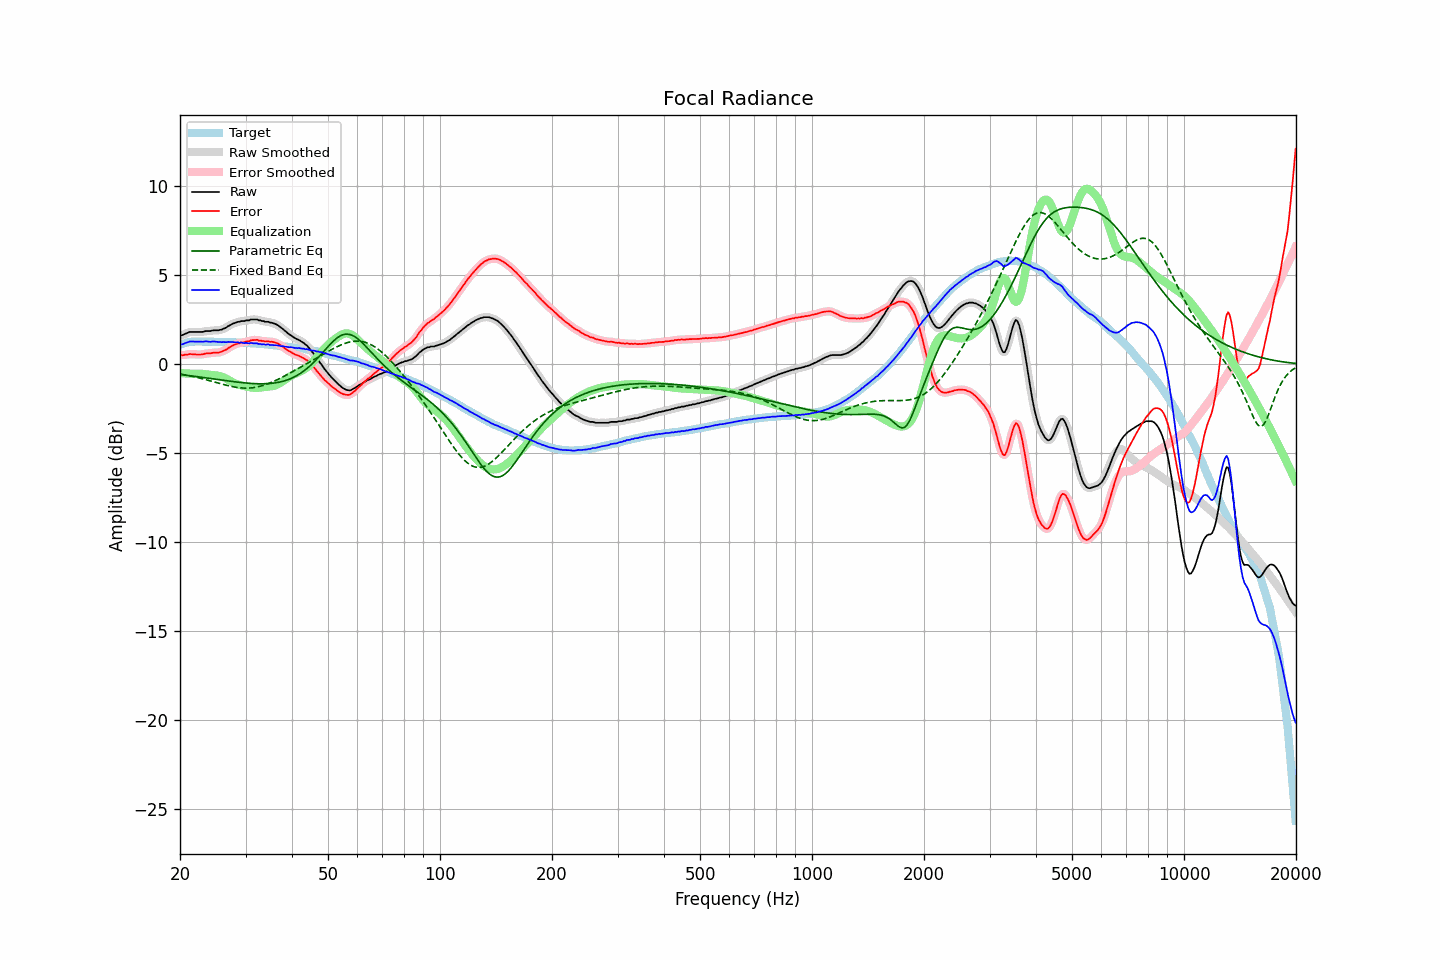

The data file committed next to this chart (first rows):
frequency, raw, error, smoothed, error_smoothed, equalization, parametric_eq, fixed_band_eq, equalized_raw, equalized_smoothed, target
20.00, 1.62, 0.53, 1.61, 0.52, -0.50, -0.59, -0.56, 1.11, 1.10, 1.09
20.20, 1.62, 0.50, 1.63, 0.51, -0.51, -0.60, -0.57, 1.10, 1.12, 1.12
20.40, 1.65, 0.50, 1.65, 0.51, -0.52, -0.61, -0.59, 1.13, 1.14, 1.15
20.61, 1.69, 0.52, 1.69, 0.51, -0.53, -0.62, -0.61, 1.17, 1.16, 1.17
20.81, 1.73, 0.53, 1.73, 0.53, -0.53, -0.63, -0.62, 1.20, 1.20, 1.20
21.02, 1.77, 0.54, 1.77, 0.54, -0.54, -0.64, -0.64, 1.23, 1.23, 1.23
21.23, 1.81, 0.57, 1.79, 0.55, -0.54, -0.66, -0.66, 1.27, 1.25, 1.24
21.44, 1.81, 0.55, 1.81, 0.56, -0.54, -0.67, -0.68, 1.26, 1.27, 1.25
21.66, 1.81, 0.55, 1.81, 0.55, -0.54, -0.68, -0.70, 1.26, 1.27, 1.26
21.87, 1.81, 0.54, 1.81, 0.54, -0.54, -0.69, -0.72, 1.26, 1.26, 1.26
22.09, 1.81, 0.54, 1.81, 0.54, -0.54, -0.70, -0.74, 1.26, 1.26, 1.27
22.31, 1.81, 0.54, 1.81, 0.53, -0.54, -0.71, -0.76, 1.26, 1.26, 1.27
22.54, 1.81, 0.54, 1.80, 0.53, -0.54, -0.73, -0.78, 1.26, 1.26, 1.27
22.76, 1.81, 0.54, 1.80, 0.54, -0.55, -0.74, -0.81, 1.26, 1.26, 1.27
22.99, 1.81, 0.55, 1.81, 0.55, -0.55, -0.75, -0.83, 1.25, 1.26, 1.26
23.22, 1.83, 0.57, 1.83, 0.57, -0.56, -0.76, -0.85, 1.26, 1.27, 1.26
23.45, 1.86, 0.60, 1.84, 0.59, -0.58, -0.78, -0.88, 1.28, 1.27, 1.26
23.69, 1.86, 0.60, 1.85, 0.59, -0.59, -0.79, -0.90, 1.27, 1.27, 1.26
23.92, 1.86, 0.60, 1.86, 0.60, -0.60, -0.80, -0.93, 1.26, 1.26, 1.26
24.16, 1.86, 0.60, 1.87, 0.61, -0.61, -0.81, -0.95, 1.25, 1.26, 1.26
24.40, 1.89, 0.63, 1.88, 0.62, -0.62, -0.83, -0.98, 1.27, 1.26, 1.26
24.65, 1.90, 0.64, 1.89, 0.64, -0.63, -0.84, -1.00, 1.27, 1.26, 1.25
24.89, 1.90, 0.65, 1.89, 0.64, -0.63, -0.85, -1.03, 1.26, 1.26, 1.25
25.14, 1.90, 0.65, 1.90, 0.65, -0.65, -0.86, -1.05, 1.25, 1.25, 1.25
25.39, 1.90, 0.65, 1.90, 0.65, -0.66, -0.88, -1.08, 1.23, 1.24, 1.25
25.65, 1.93, 0.67, 1.92, 0.67, -0.68, -0.89, -1.10, 1.24, 1.24, 1.25
25.91, 1.94, 0.69, 1.94, 0.70, -0.71, -0.90, -1.13, 1.22, 1.23, 1.24
26.16, 1.99, 0.75, 1.98, 0.74, -0.74, -0.91, -1.15, 1.24, 1.23, 1.24
26.43, 2.01, 0.77, 2.02, 0.78, -0.79, -0.93, -1.17, 1.23, 1.23, 1.24
26.69, 2.07, 0.83, 2.07, 0.83, -0.83, -0.94, -1.20, 1.23, 1.24, 1.24
26.96, 2.13, 0.89, 2.12, 0.88, -0.89, -0.95, -1.22, 1.25, 1.24, 1.24
27.23, 2.17, 0.94, 2.18, 0.95, -0.94, -0.96, -1.24, 1.23, 1.24, 1.23
27.50, 2.23, 0.99, 2.23, 1.00, -0.99, -0.97, -1.26, 1.23, 1.24, 1.23
27.77, 2.28, 1.06, 2.27, 1.05, -1.04, -0.99, -1.28, 1.24, 1.23, 1.22
28.05, 2.31, 1.09, 2.31, 1.09, -1.08, -1.00, -1.29, 1.22, 1.23, 1.22
28.33, 2.34, 1.13, 2.34, 1.12, -1.12, -1.01, -1.31, 1.22, 1.22, 1.21
28.62, 2.37, 1.16, 2.37, 1.15, -1.15, -1.02, -1.32, 1.22, 1.21, 1.21
28.90, 2.38, 1.17, 2.39, 1.18, -1.18, -1.03, -1.33, 1.20, 1.21, 1.21
29.19, 2.42, 1.22, 2.40, 1.20, -1.20, -1.04, -1.34, 1.21, 1.20, 1.20
29.48, 2.42, 1.22, 2.42, 1.22, -1.22, -1.05, -1.35, 1.19, 1.19, 1.20
29.78, 2.42, 1.22, 2.43, 1.24, -1.24, -1.06, -1.35, 1.17, 1.19, 1.19
30.08, 2.45, 1.26, 2.44, 1.25, -1.26, -1.07, -1.36, 1.19, 1.17, 1.19
30.38, 2.46, 1.27, 2.46, 1.27, -1.28, -1.08, -1.35, 1.17, 1.17, 1.18
30.68, 2.46, 1.28, 2.48, 1.30, -1.30, -1.08, -1.35, 1.15, 1.17, 1.18
30.99, 2.50, 1.33, 2.49, 1.32, -1.32, -1.09, -1.34, 1.19, 1.17, 1.17
31.30, 2.51, 1.34, 2.50, 1.34, -1.33, -1.10, -1.34, 1.17, 1.17, 1.16
31.61, 2.51, 1.35, 2.51, 1.36, -1.34, -1.10, -1.32, 1.17, 1.17, 1.16
31.93, 2.51, 1.35, 2.50, 1.35, -1.34, -1.11, -1.31, 1.16, 1.16, 1.15
32.24, 2.50, 1.36, 2.49, 1.35, -1.34, -1.11, -1.29, 1.16, 1.15, 1.14
32.57, 2.46, 1.32, 2.47, 1.33, -1.33, -1.11, -1.27, 1.12, 1.14, 1.14
32.89, 2.46, 1.32, 2.45, 1.32, -1.32, -1.11, -1.25, 1.13, 1.13, 1.13
33.22, 2.42, 1.30, 2.42, 1.30, -1.31, -1.11, -1.22, 1.10, 1.11, 1.12
33.55, 2.41, 1.29, 2.40, 1.29, -1.30, -1.11, -1.20, 1.12, 1.11, 1.12
33.89, 2.38, 1.27, 2.39, 1.28, -1.29, -1.11, -1.17, 1.09, 1.10, 1.11
34.23, 2.38, 1.28, 2.37, 1.27, -1.28, -1.11, -1.13, 1.10, 1.10, 1.10
34.57, 2.38, 1.29, 2.36, 1.27, -1.27, -1.10, -1.10, 1.11, 1.09, 1.09
34.92, 2.33, 1.25, 2.34, 1.26, -1.26, -1.09, -1.06, 1.06, 1.08, 1.08
35.27, 2.33, 1.25, 2.32, 1.25, -1.25, -1.09, -1.03, 1.08, 1.07, 1.07
35.62, 2.30, 1.24, 2.29, 1.23, -1.23, -1.07, -0.99, 1.06, 1.06, 1.06
35.97, 2.26, 1.21, 2.27, 1.22, -1.21, -1.06, -0.94, 1.06, 1.06, 1.05
... 635 more rows
